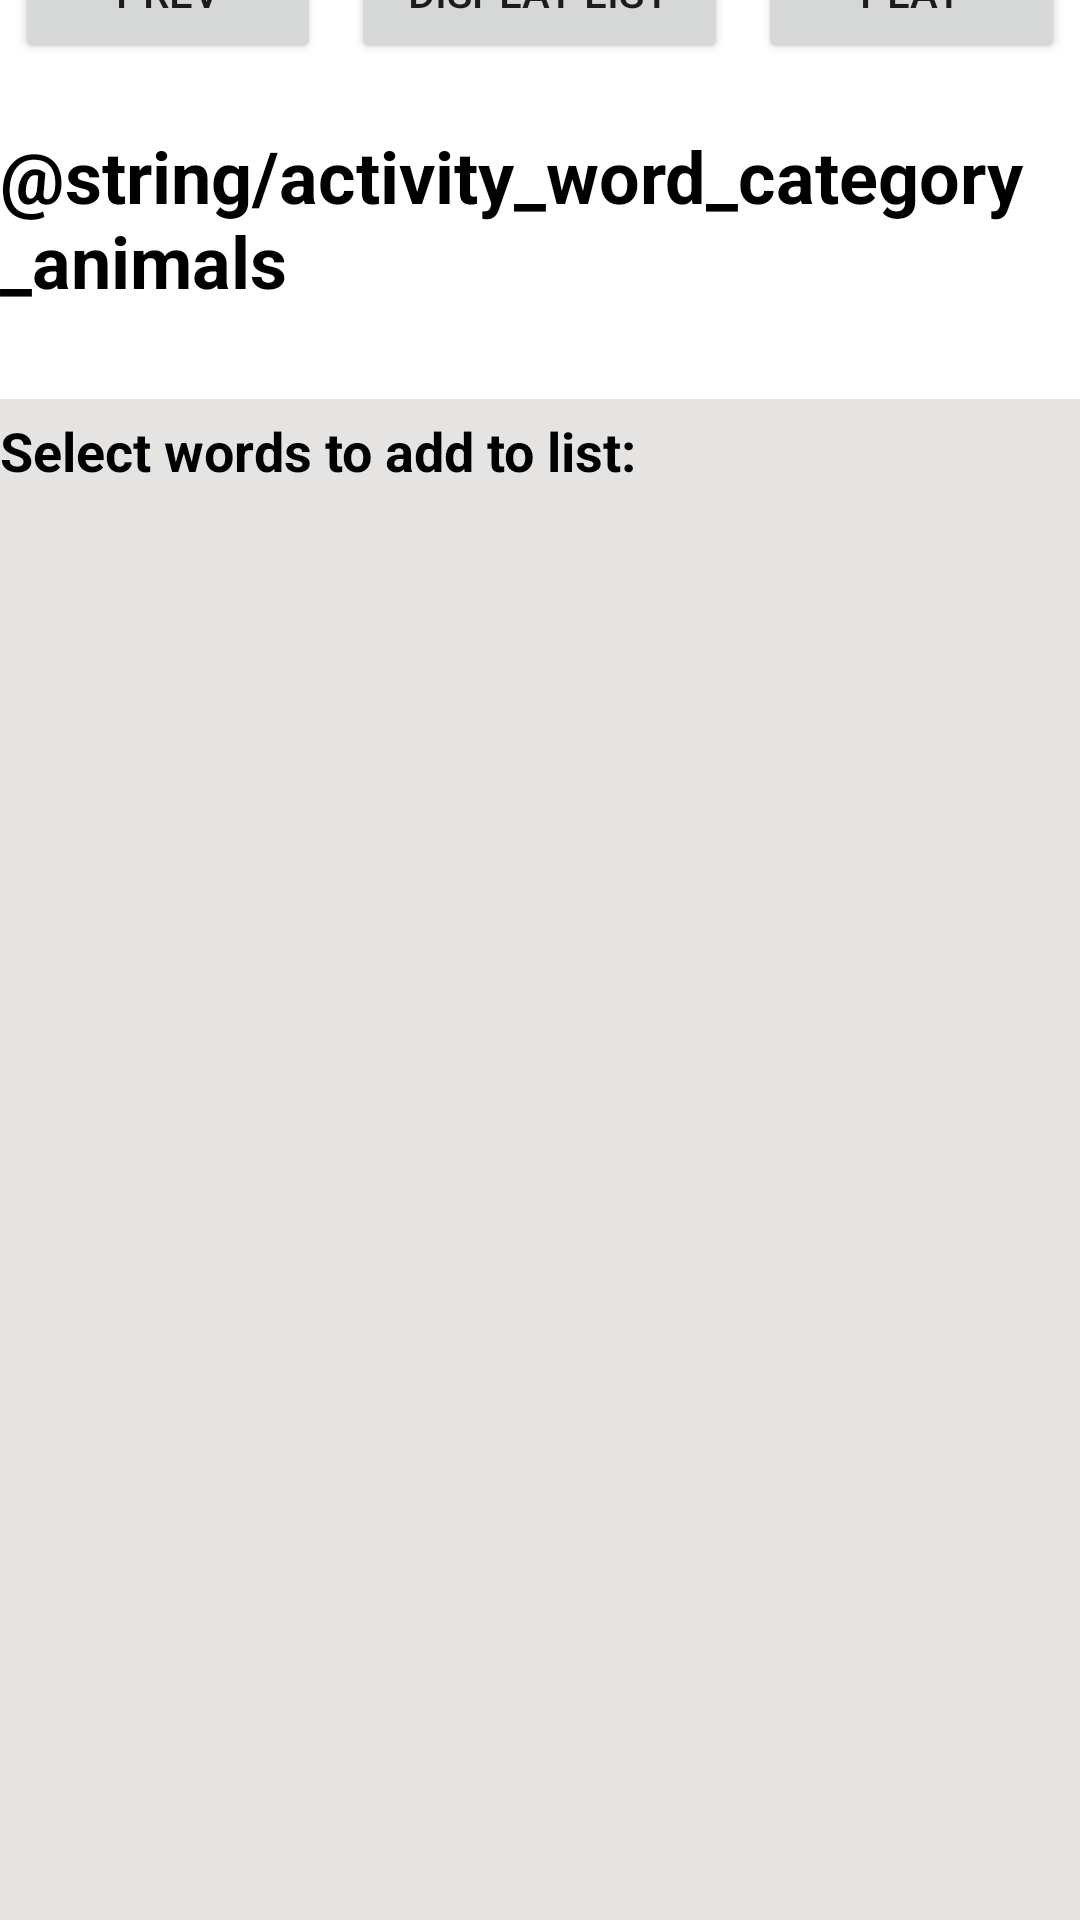

Layout XML and referenced resources for this Android screen:
<!-- AndroidManifest.xml: application theme Theme.SudokuVocabulary -->
<!-- res/layout/animal_category.xml -->
<?xml version="1.0" encoding="utf-8"?>
<LinearLayout xmlns:android="http://schemas.android.com/apk/res/android"
    android:layout_width="match_parent"
    android:layout_height="match_parent"
    android:orientation="vertical"
    android:gravity="center">

    <LinearLayout
        android:layout_width="fill_parent"
        android:layout_height="wrap_content"
        android:orientation="horizontal">

        <Button
            android:id="@+id/animal_category_prev_button"
            android:layout_width="wrap_content"
            android:layout_height="wrap_content"
            android:layout_marginStart="5dp"
            android:layout_marginTop="1dp"
            android:layout_marginEnd="5dp"
            android:layout_marginBottom="1dp"
            android:layout_weight="1"
            android:text="Prev"
            android:textSize="14sp"></Button>

        <Button
            android:id="@+id/display_list_button"
            android:layout_width="wrap_content"
            android:layout_height="wrap_content"
            android:layout_marginStart="5dp"
            android:layout_marginTop="1dp"
            android:layout_marginEnd="5dp"
            android:layout_marginBottom="1dp"
            android:layout_weight="1"
            android:text="display list"
            android:textSize="14sp"></Button>

        <Button
            android:id="@+id/animal_category_play_button"
            android:layout_width="wrap_content"
            android:layout_height="wrap_content"
            android:layout_alignParentStart="true"
            android:layout_alignParentLeft="true"
            android:layout_alignParentTop="true"
            android:layout_marginStart="5dp"
            android:layout_marginTop="1dp"
            android:layout_marginEnd="5dp"
            android:layout_marginBottom="1dp"
            android:layout_weight="1"
            android:text="Play"
            android:textSize="14sp"></Button>
    </LinearLayout>

    <TextView
        android:id="@+id/animal_words"
        android:layout_width="wrap_content"
        android:layout_height="wrap_content"
        android:layout_marginVertical="20dp"
        android:text="@string/activity_word_category_animals"
        android:textColor="@color/black"
        android:textSize="24sp"
        android:textStyle="bold">

    </TextView>

    <LinearLayout
        android:id="@+id/gray_box"
        android:layout_width="370dp"
        android:layout_height="525dp"
        android:layout_margin="10dp"
        android:background="@drawable/box"
        android:orientation="vertical">

        <TextView
            android:layout_width="match_parent"
            android:layout_height="wrap_content"
            android:layout_margin="5dp"
            android:background="@drawable/box"
            android:gravity="top|left"
            android:text="@string/activity_word_category_select_animals"
            android:textColor="@color/black"
            android:textSize="18sp"
            android:textStyle="bold">

        </TextView>
        <TableLayout
            android:id="@+id/table_for_buttons"
            android:layout_width="match_parent"
            android:layout_height="match_parent"
            android:layout_marginTop="0dp"
            android:stretchColumns="*">

        </TableLayout>

    </LinearLayout>






</LinearLayout>
<!-- resources referenced by this layout -->
<resources>
  <!-- drawable box (drawable) -->
  <?xml version="1.0" encoding="utf-8"?>
  <selector xmlns:android="http://schemas.android.com/apk/res/android">
      <item>
          <shape android:shape="rectangle">
              <solid android:color="#E5E4E2" />
          </shape>
      </item>
  
  </selector>
  <string name="activity_word_category_select_animals">Select words to add to list:</string>
  <style name="Theme.SudokuVocabulary" parent="Theme.MaterialComponents.DayNight.NoActionBar">
          
          <item name="colorPrimary">@color/purple_500</item>
          <item name="colorPrimaryVariant">@color/purple_700</item>
          <item name="colorOnPrimary">@color/white</item>
          
          <item name="colorSecondary">@color/teal_200</item>
          <item name="colorSecondaryVariant">@color/teal_700</item>
          <item name="colorOnSecondary">@color/black</item>
          
          <item name="android:statusBarColor">?attr/colorPrimaryVariant</item>
          
          <item name="android:actionButtonStyle">@style/ActionButton</item>
      </style>
  <style name="ActionButton" parent="@android:style/Widget.ActionButton">
          <item name="android:paddingStart">0dp</item>
          <item name="android:paddingEnd">0dp</item>
          <item name="android:minWidth">0dp</item>
      </style>
  <!-- not gathered from this repository: default colours our renderer supplied (Android Studio template values) -->
  <color name="purple_500">#FF6200EE</color>
  <color name="purple_700">#FF3700B3</color>
  <color name="teal_200">#FF03DAC5</color>
  <color name="teal_700">#FF018786</color>
  <color name="black">#FF000000</color>
  <color name="white">#FFFFFFFF</color>
</resources>
